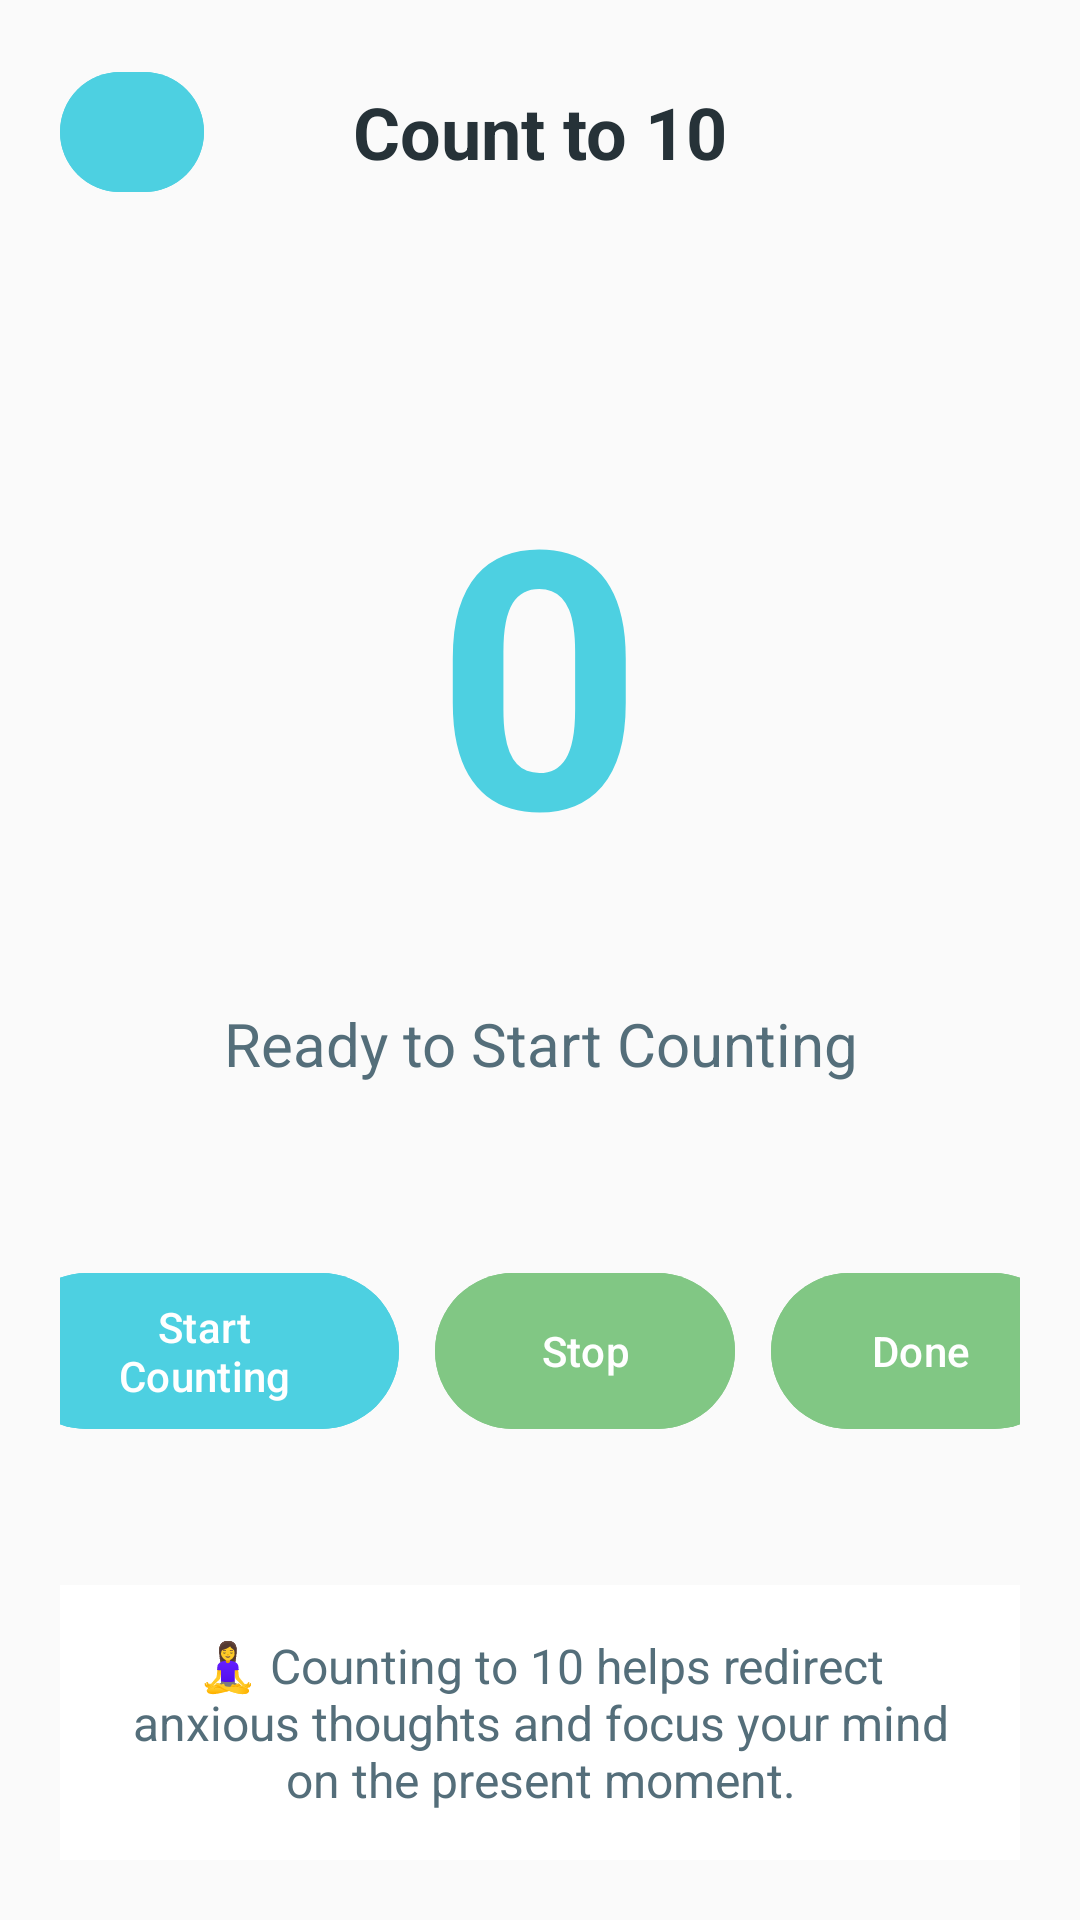

This screen was rendered from an Android layout file. Write that file and the resources it references.
<!-- AndroidManifest.xml: application theme Theme.MyPhoneApp -->
<!-- res/layout/activity_counting.xml -->
<?xml version="1.0" encoding="utf-8"?>
<LinearLayout xmlns:android="http://schemas.android.com/apk/res/android"
    android:layout_width="match_parent"
    android:layout_height="match_parent"
    android:orientation="vertical"
    android:background="@color/background_off_white"
    android:padding="20dp">

    
    <LinearLayout
        android:layout_width="match_parent"
        android:layout_height="wrap_content"
        android:orientation="horizontal"
        android:gravity="center_vertical"
        android:layout_marginBottom="32dp">

        <Button
            android:id="@+id/backButton"
            android:layout_width="48dp"
            android:layout_height="48dp"
            android:text="←"
            android:textSize="20sp"
            android:backgroundTint="@color/primary_turquoise"
            android:textColor="@color/text_white" />

        <TextView
            android:layout_width="0dp"
            android:layout_height="wrap_content"
            android:layout_weight="1"
            android:text="Count to 10"
            android:textSize="24sp"
            android:textStyle="bold"
            android:textColor="@color/text_primary"
            android:gravity="center"
            android:layout_marginEnd="48dp" />

    </LinearLayout>

    
    <LinearLayout
        android:layout_width="match_parent"
        android:layout_height="0dp"
        android:layout_weight="1"
        android:orientation="vertical"
        android:gravity="center">

        <TextView
            android:id="@+id/numberDisplay"
            android:layout_width="wrap_content"
            android:layout_height="wrap_content"
            android:text="0"
            android:textSize="120sp"
            android:textStyle="bold"
            android:textColor="@color/primary_turquoise"
            android:layout_marginBottom="32dp" />

        <TextView
            android:id="@+id/instructionText"
            android:layout_width="wrap_content"
            android:layout_height="wrap_content"
            android:text="Ready to Start Counting"
            android:textSize="20sp"
            android:textColor="@color/text_secondary"
            android:gravity="center"
            android:layout_marginBottom="16dp" />

    </LinearLayout>

    
    <LinearLayout
        android:layout_width="match_parent"
        android:layout_height="wrap_content"
        android:orientation="horizontal"
        android:gravity="center"
        android:layout_marginBottom="32dp">

        <Button
            android:id="@+id/startButton"
            android:layout_width="130dp"
            android:layout_height="60dp"
            android:text="Start Counting"
            android:textSize="14sp"
            android:backgroundTint="@color/button_primary"
            android:textColor="@color/text_white"
            android:layout_marginEnd="8dp" />

        <Button
            android:id="@+id/stopButton"
            android:layout_width="100dp"
            android:layout_height="60dp"
            android:text="Stop"
            android:textSize="14sp"
            android:backgroundTint="@color/button_secondary"
            android:textColor="@color/text_white"
            android:layout_marginHorizontal="4dp" />

        <Button
            android:id="@+id/doneButton"
            android:layout_width="100dp"
            android:layout_height="60dp"
            android:text="Done"
            android:textSize="14sp"
            android:backgroundTint="@color/status_calm"
            android:textColor="@color/text_white"
            android:layout_marginStart="8dp" />

    </LinearLayout>

    
    <TextView
        android:layout_width="match_parent"
        android:layout_height="wrap_content"
        android:text="🧘‍♀️ Counting to 10 helps redirect anxious thoughts and focus your mind on the present moment."
        android:textSize="16sp"
        android:textColor="@color/text_secondary"
        android:gravity="center"
        android:padding="16dp"
        android:background="@color/background_card"
        android:layout_marginTop="16dp" />

</LinearLayout>
<!-- resources referenced by this layout -->
<resources>
  <color name="background_card">#FFFFFF</color>
  <color name="background_off_white">#FAFAFA</color>
  <color name="button_primary">#4DD0E1</color>
  <color name="button_secondary">#81C784</color>
  <color name="primary_turquoise">#4DD0E1</color>
  <color name="status_calm">#81C784</color>
  <color name="text_primary">#263238</color>
  <color name="text_secondary">#546E7A</color>
  <color name="text_white">#FFFFFF</color>
  <style name="Theme.MyPhoneApp" parent="Theme.Material3.Light.NoActionBar">
          
          <item name="colorPrimary">@color/primary_turquoise</item>
          <item name="colorPrimaryVariant">@color/primary_dark</item>
          <item name="colorOnPrimary">@color/text_white</item>
  
          
          <item name="colorSecondary">@color/primary_sage</item>
          <item name="colorOnSecondary">@color/text_white</item>
  
          
          <item name="android:colorBackground">@color/background_off_white</item>
          <item name="colorSurface">@color/background_card</item>
          <item name="colorOnSurface">@color/text_primary</item>
  
          
          <item name="android:statusBarColor">@color/background_off_white</item>
          <item name="android:windowLightStatusBar">true</item>
  
          
          <item name="android:navigationBarColor">@color/background_off_white</item>
          <item name="android:windowLightNavigationBar">true</item>
  
          
          <item name="android:windowBackground">@color/background_off_white</item>
      </style>
  <color name="primary_dark">#00796B</color>
  <color name="primary_sage">#81C784</color>
</resources>
